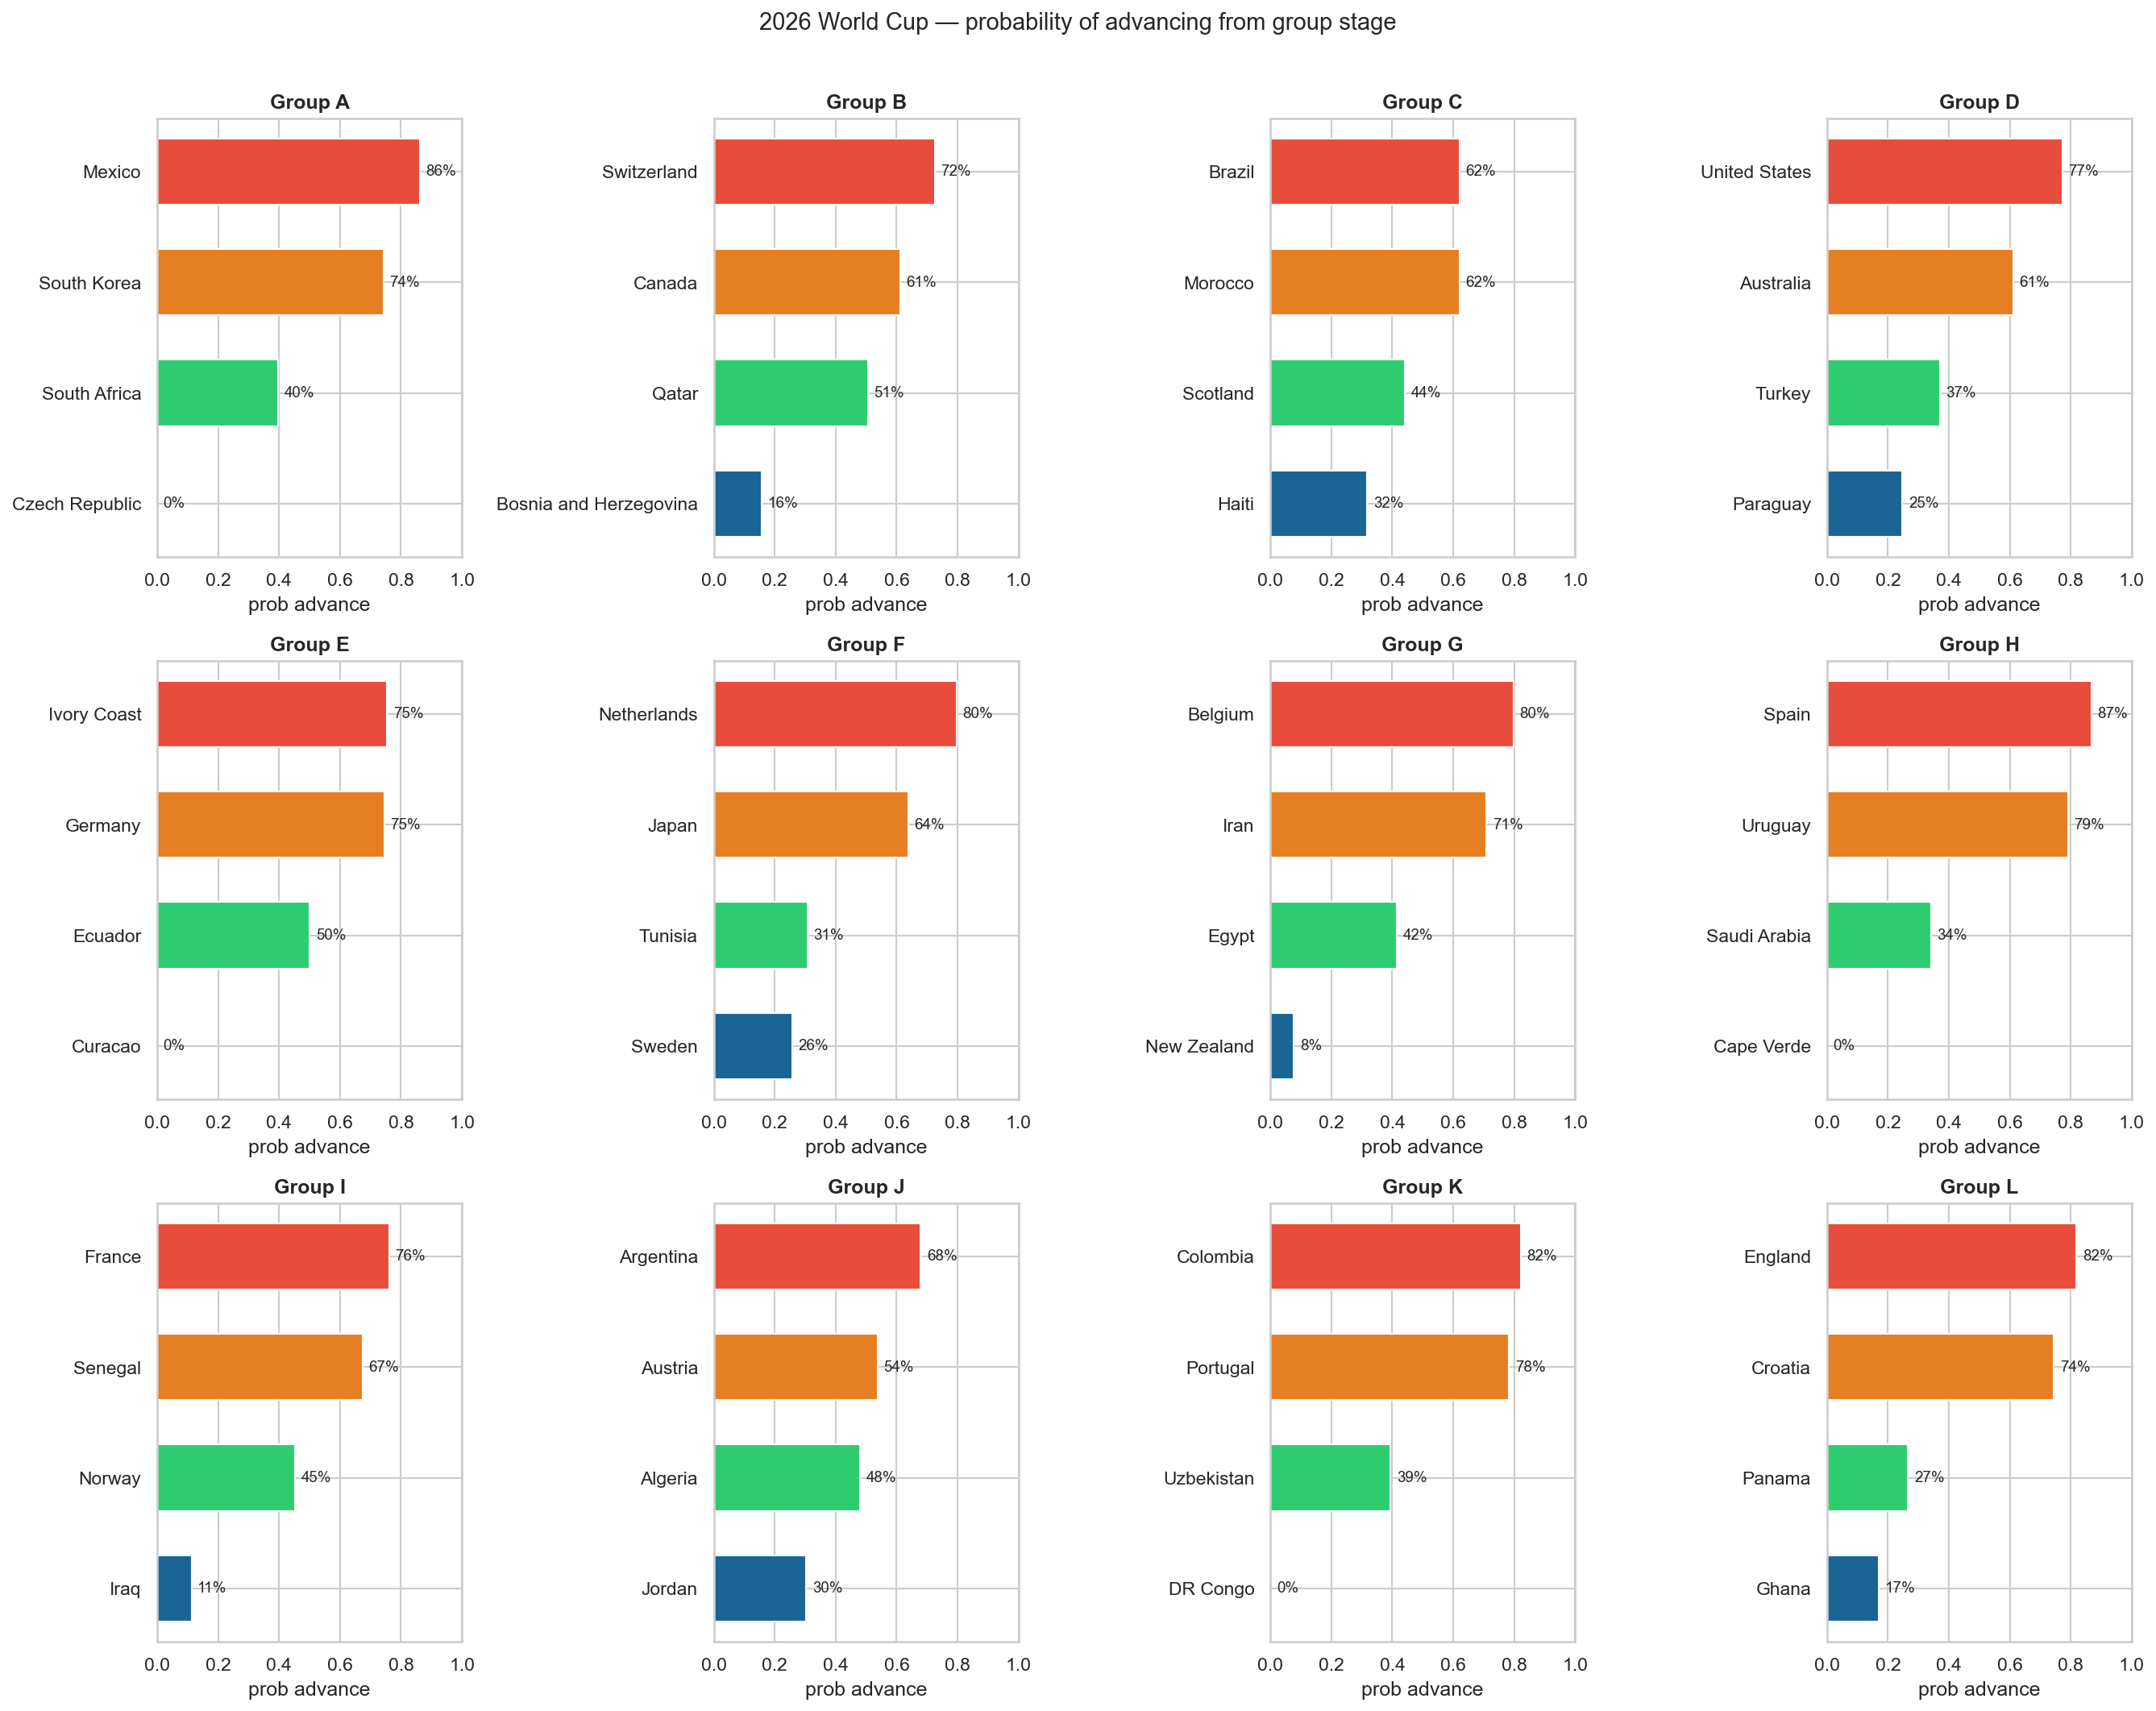

The table this chart was drawn from, first rows:
group, team, points, gd, first, top2, top3
A, Mexico, 0, 0, 0.594, 0.8612, 0.9394
A, South Korea, 0, 0, 0.2704, 0.7428, 0.8784
A, South Africa, 0, 0, 0.1356, 0.396, 0.7062
A, Czech Republic, 0, 0, 0.0, 0.0, 0.476
B, Switzerland, 0, 0, 0.4238, 0.7248, 0.9136
B, Canada, 0, 0, 0.307, 0.612, 0.8604
B, Qatar, 0, 0, 0.2202, 0.5054, 0.8234
B, Bosnia and Herzegovina, 0, 0, 0.049, 0.1578, 0.4026
C, Brazil, 0, 0, 0.3476, 0.6208, 0.8344
C, Morocco, 0, 0, 0.3228, 0.6206, 0.8488
C, Scotland, 0, 0, 0.195, 0.4406, 0.7356
C, Haiti, 0, 0, 0.1346, 0.318, 0.5812
D, United States, 0, 0, 0.5018, 0.772, 0.9196
D, Australia, 0, 0, 0.275, 0.6104, 0.8558
D, Turkey, 0, 0, 0.142, 0.37, 0.686
D, Paraguay, 0, 0, 0.0812, 0.2476, 0.5386
E, Ivory Coast, 0, 0, 0.0, 0.754, 1.0
E, Germany, 0, 0, 0.7456, 0.7456, 0.7456
E, Ecuador, 0, 0, 0.2544, 0.5004, 0.5004
E, Curacao, 0, 0, 0.0, 0.0, 0.754
F, Netherlands, 0, 0, 0.5432, 0.7974, 0.9328
F, Japan, 0, 0, 0.2724, 0.6374, 0.8638
F, Tunisia, 0, 0, 0.0986, 0.3074, 0.6316
F, Sweden, 0, 0, 0.0858, 0.2578, 0.5718
G, Belgium, 0, 0, 0.5026, 0.7982, 0.9498
G, Iran, 0, 0, 0.3314, 0.7096, 0.9228
G, Egypt, 0, 0, 0.1476, 0.4154, 0.8606
G, New Zealand, 0, 0, 0.0184, 0.0768, 0.2668
H, Spain, 0, 0, 0.597, 0.8676, 0.9474
H, Uruguay, 0, 0, 0.2938, 0.7904, 0.9134
H, Saudi Arabia, 0, 0, 0.1092, 0.342, 0.6476
H, Cape Verde, 0, 0, 0.0, 0.0, 0.4916
I, France, 0, 0, 0.4782, 0.7606, 0.9384
I, Senegal, 0, 0, 0.3134, 0.6744, 0.9054
I, Norway, 0, 0, 0.1782, 0.4522, 0.8008
I, Iraq, 0, 0, 0.0302, 0.1128, 0.3554
J, Argentina, 0, 0, 0.419, 0.679, 0.8706
J, Austria, 0, 0, 0.2304, 0.5374, 0.796
J, Algeria, 0, 0, 0.221, 0.48, 0.7754
J, Jordan, 0, 0, 0.1296, 0.3036, 0.558
K, Colombia, 0, 0, 0.3936, 0.8226, 0.9294
K, Portugal, 0, 0, 0.469, 0.783, 0.887
K, Uzbekistan, 0, 0, 0.1374, 0.3944, 0.675
K, DR Congo, 0, 0, 0.0, 0.0, 0.5086
L, England, 0, 0, 0.5348, 0.8188, 0.9392
L, Croatia, 0, 0, 0.3394, 0.7444, 0.9216
L, Panama, 0, 0, 0.0734, 0.266, 0.707
L, Ghana, 0, 0, 0.0524, 0.1708, 0.4322
